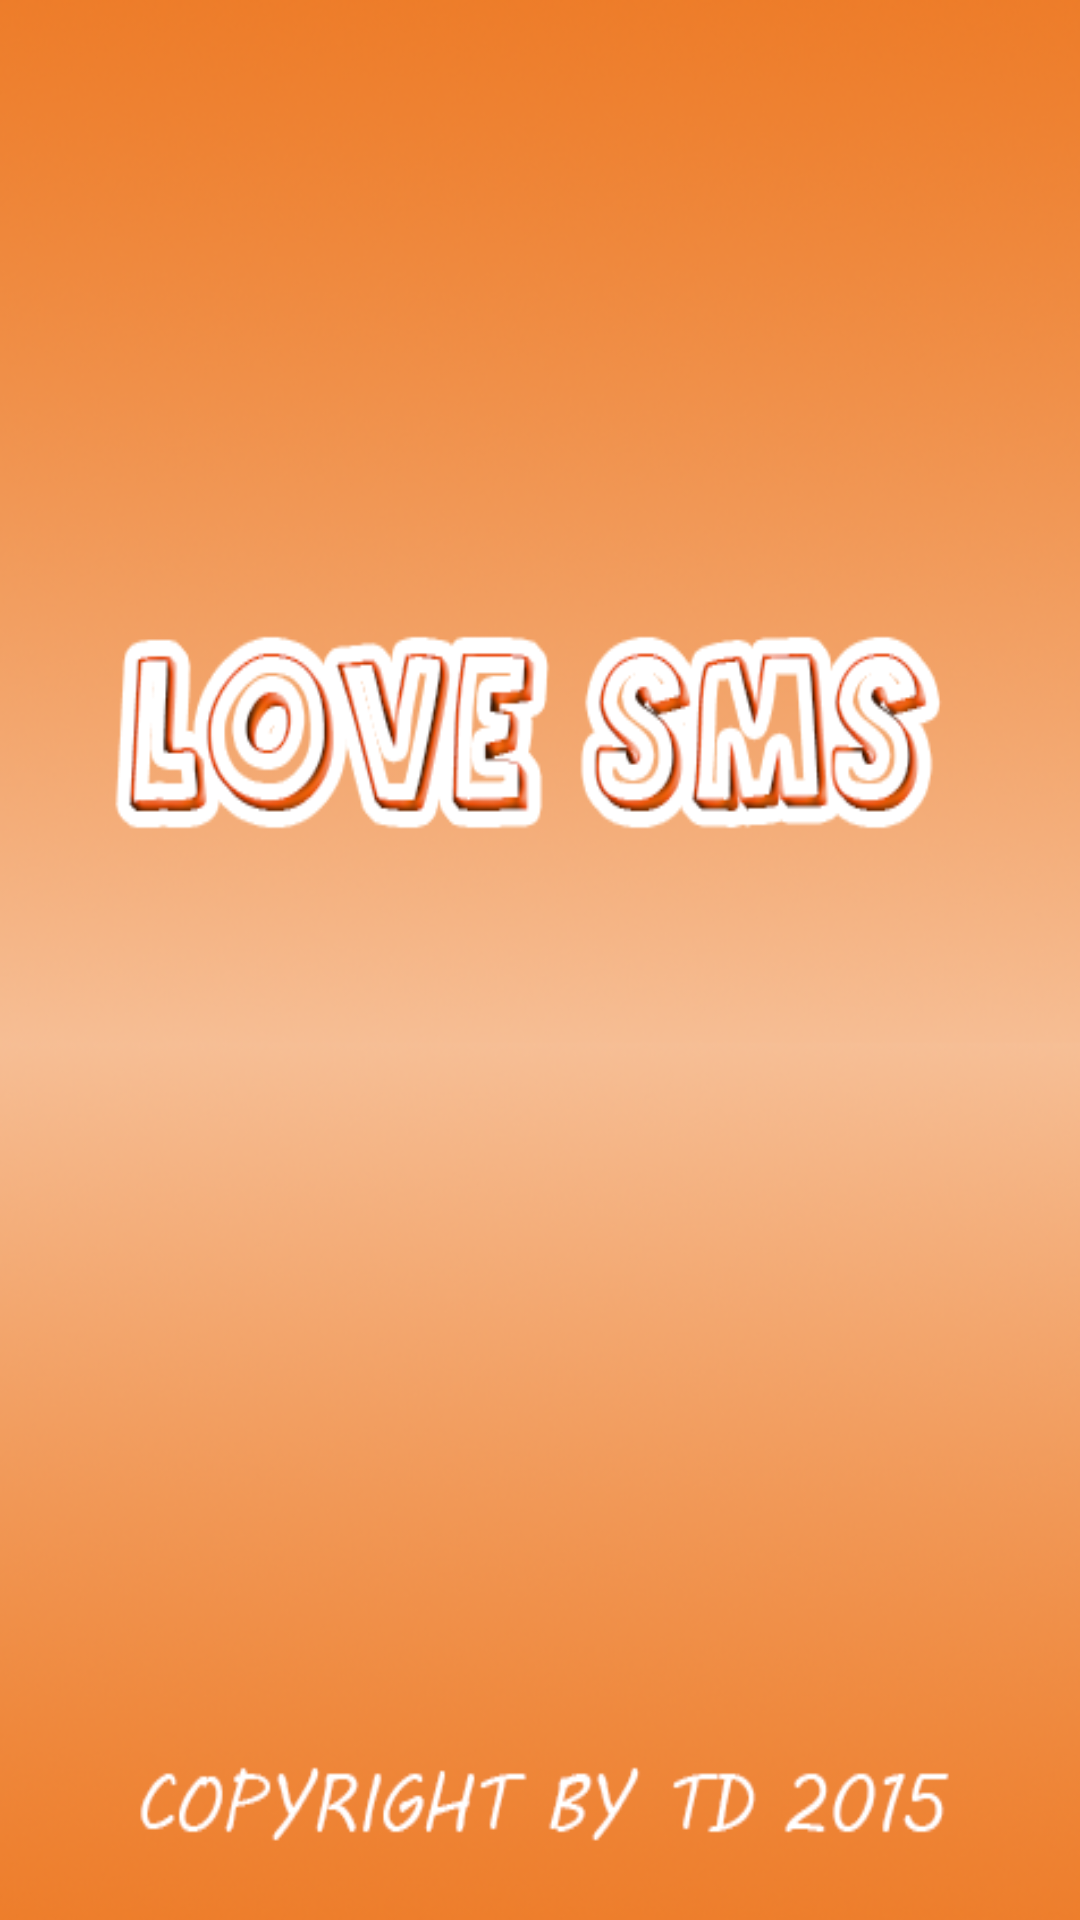

This screen was rendered from an Android layout file. Write that file and the resources it references.
<!-- AndroidManifest.xml: application theme AppTheme -->
<!-- res/layout/activity_main2.xml -->
<RelativeLayout xmlns:android="http://schemas.android.com/apk/res/android"
    xmlns:tools="http://schemas.android.com/tools"
    android:layout_width="match_parent"
    android:layout_height="match_parent"
    android:background="@drawable/heart_start1"
    tools:context=".SplashActivity"
    >




    <ImageView
        android:layout_width="80dp"
        android:layout_height="80dp"
        android:id="@+id/imageView2"
        android:src="@drawable/spinner_font_awesome"
        android:layout_alignParentBottom="true"
        android:layout_centerHorizontal="true"
        android:layout_marginBottom="182dp" />

</RelativeLayout>
<!-- resources referenced by this layout -->
<resources>
  <!-- drawable heart_start1: png bitmap (drawable, 267644 bytes) -->
  <style name="AppTheme" parent="Theme.AppCompat.Light.DarkActionBar">
          
      </style>
</resources>
